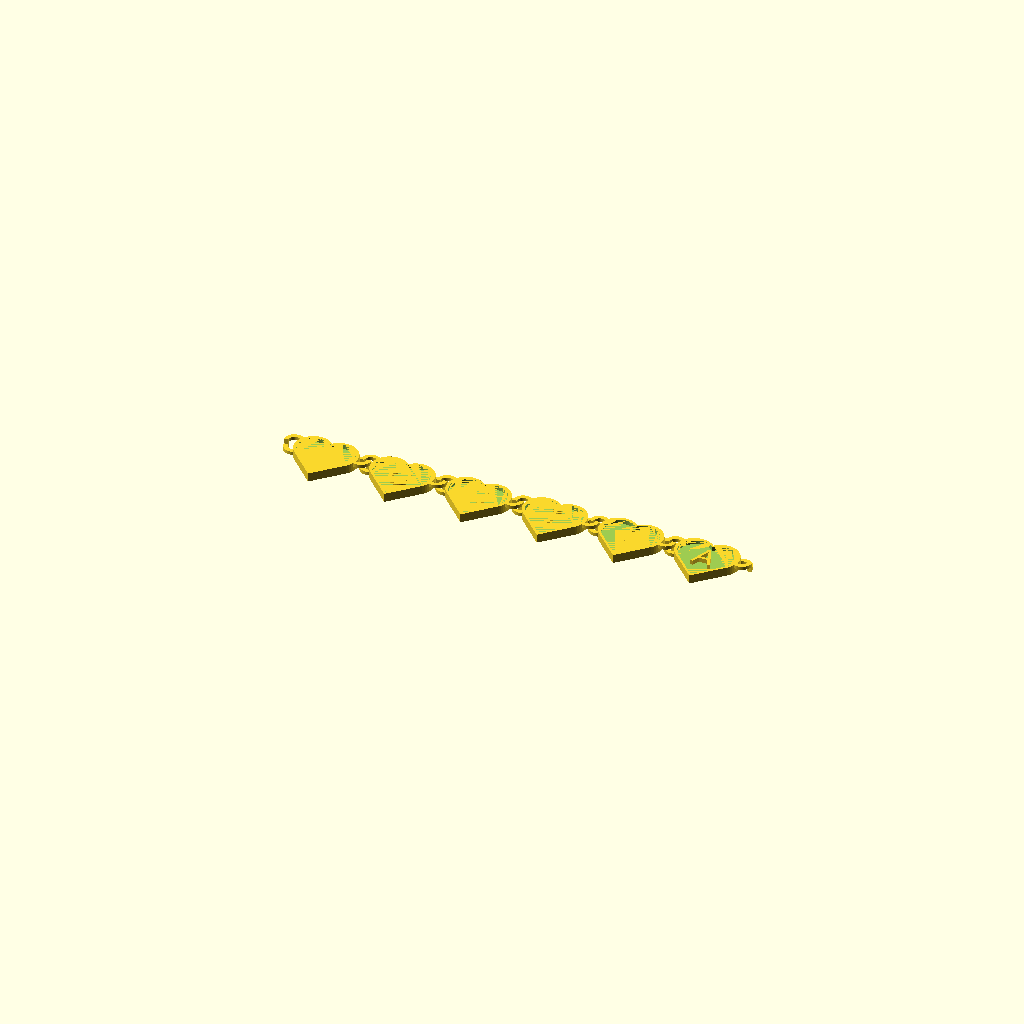
Cell 1: the model at its default parameters.
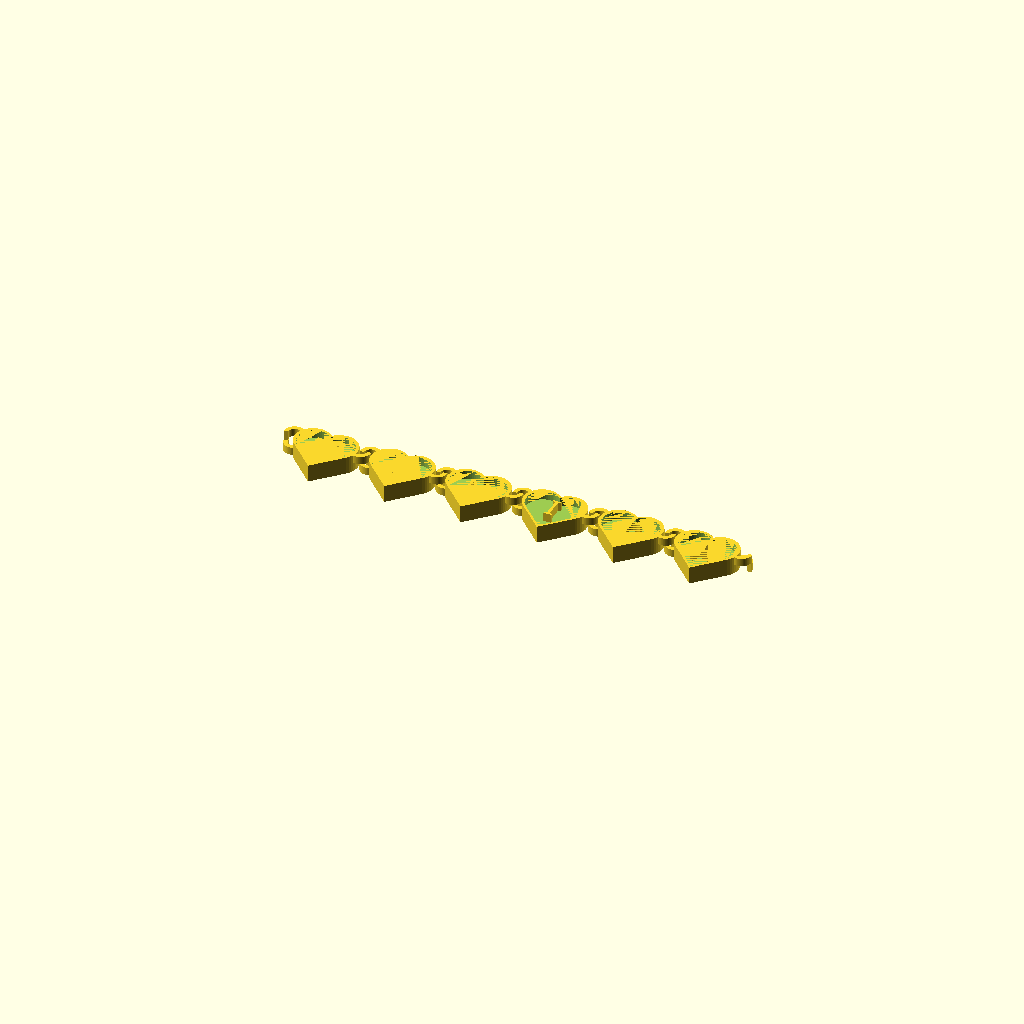
Cell 2: heart_thickness = 5 (everything else at default).
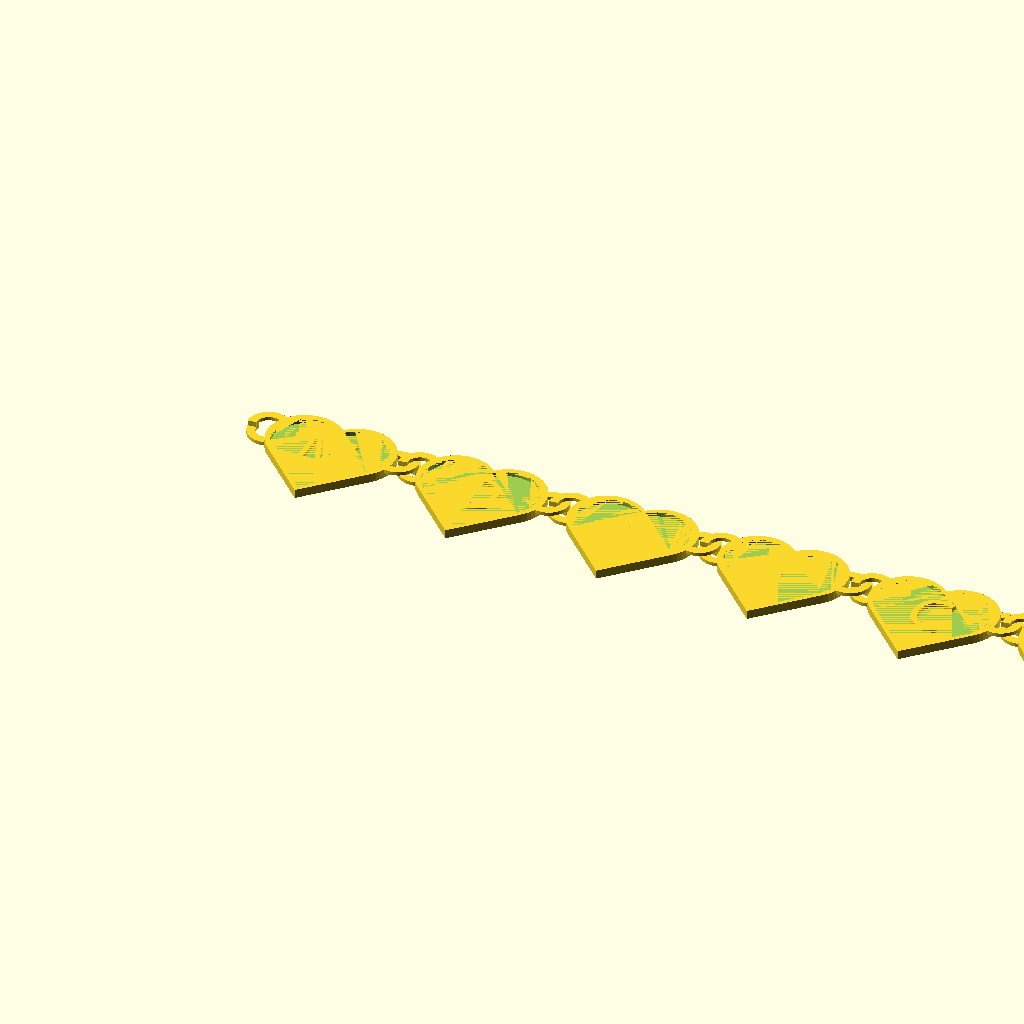
Cell 3: heart_width = 36 (everything else at default).
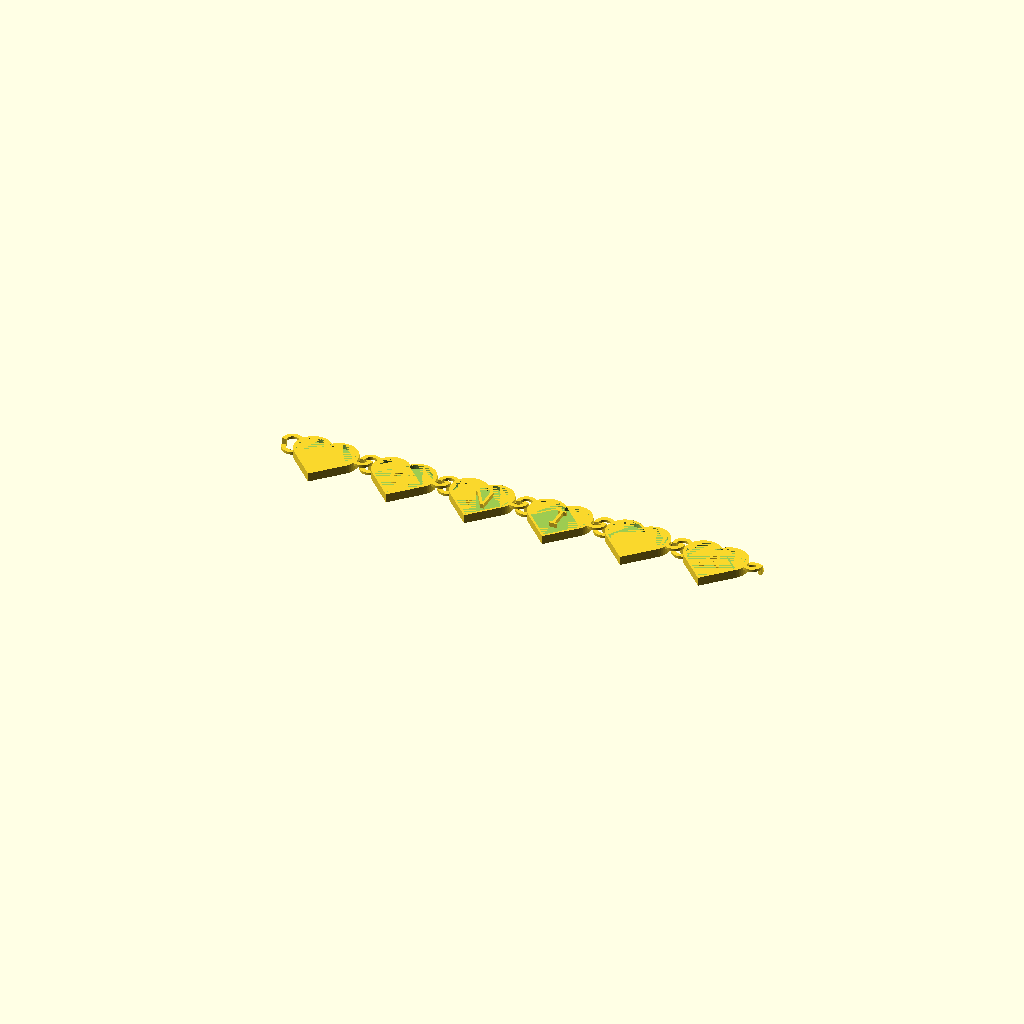
Cell 4: spacing = 1 (everything else at default).
One fixed orthographic camera (rotation 55°, 0°, 25°; colour scheme Cornfield) for every cell.
The OpenSCAD source (scadFiles/1504859/2334660.scad):
text = "MONICA";

heart_thickness = 2.5;

heart_width = 18;

spacing = 0.5;



// Given a `radius` and `angle`, draw an arc from zero degree to `angle` degree. The `angle` ranges from 0 to 90.

// Parameters: 

//     radius - the arc radius 

//     angle - the arc angle 

//     width - the arc width 

module a_quarter_arc(radius, angle, width = 1) {

    outer = radius + width;

    intersection() {

        difference() {

            offset(r = width) circle(radius, $fn=48); 

            circle(radius, $fn=48);

        }

        polygon([[0, 0], [outer, 0], [outer, outer * sin(angle)], [outer * cos(angle), outer * sin(angle)]]);

    }

}



// Given a `radius` and `angles`, draw an arc from `angles[0]` degree to `angles[1]` degree. 

// Parameters: 

//     radius - the arc radius 

//     angles - the arc angles 

//     width - the arc width

module arc(radius, angles, width = 1) {

    angle_from = angles[0];

    angle_to = angles[1];

    angle_difference = angle_to - angle_from;

    outer = radius + width;

    rotate(angle_from)

        if(angle_difference <= 90) {

            a_quarter_arc(radius, angle_difference, width);

        } else if(angle_difference > 90 && angle_difference <= 180) {

            arc(radius, [0, 90], width);

            rotate(90) a_quarter_arc(radius, angle_difference - 90, width);

        } else if(angle_difference > 180 && angle_difference <= 270) {

            arc(radius, [0, 180], width);

            rotate(180) a_quarter_arc(radius, angle_difference - 180, width);

        } else if(angle_difference > 270 && angle_difference <= 360) {

            arc(radius, [0, 270], width);

            rotate(270) a_quarter_arc(radius, angle_difference - 270, width);

       }

}



// a ring for connecting hearts.

// Parameters:

//     radius - the ring radius

//     thickness - the ring thickness

//     spacing - the spacing while two rings are connecting together

module a_ring_between_hearts(radius, thickness, spacing) {

	union() {

		linear_extrude(thickness) 

			arc(radius, [0, 240], radius / 1.5);

			

		translate([0, 0, thickness + spacing]) linear_extrude(thickness) 	

			arc(radius, [240, 360], radius / 1.5);

			

		linear_extrude(thickness * 2 + spacing) arc(radius, [0, 20], radius / 1.5);

		

		linear_extrude(thickness * 2 + spacing) arc(radius, [220, 240], radius / 1.5);	

	}

}



module heart_sub_component(radius) {

    rotated_angle = 45;

    diameter = radius * 2;

    $fn = 48;



    translate([-radius * cos(rotated_angle), 0, 0]) 

        rotate(-rotated_angle) union() {

            circle(radius);

            translate([0, -radius, 0]) 

                square(diameter);

        }

}



// creater a heart.

//     Parameters:

//         radius - the radius of the circle in the heart

//         center - place the heart center in the origin or not

module heart(radius, center = false) {

    offsetX = center ? 0 : radius + radius * cos(45);

    offsetY = center ? 1.5 * radius * sin(45) - 0.5 * radius : 3 * radius * sin(45);



    translate([offsetX, offsetY, 0]) union() {

        heart_sub_component(radius);

        mirror([1, 0, 0]) heart_sub_component(radius);

    }

}



// a heart with two rings

//     Parameters:

//         heart_width - the width of the heart

//         heart_thickness - the thickness of the heart

//         spacing - the spacing between rings

module heart_with_rings(heart_width, heart_thickness, spacing) {

	radius_for_heart = 0.5 * heart_width / (1 + cos(45));

	ring_radius = radius_for_heart / 3;

	ring_x = heart_width / 2 + spacing;

	ring_thickness = 0.5 * (heart_thickness - spacing);

	

	linear_extrude(heart_thickness) 

	    heart(radius_for_heart, center = true);



	translate([ring_x, radius_for_heart * sin(45), 0]) 

		rotate(-15) 

		    a_ring_between_hearts(ring_radius, ring_thickness, spacing); 



	translate([-ring_x, radius_for_heart * sin(45), 0]) 

	    rotate(165) 

		    a_ring_between_hearts(ring_radius, ring_thickness, spacing);

}



// create a heart with a character in it

//     Parameters:

//         ch - the character

//         heart_width - the width of the heart

//         heart_thickness - the thickness of the heart

//         spacing - the spacing between rings

module a_heart_with_rings_character(ch, heart_width, heart_thickness, spacing) {

    radius_for_heart = 0.5 * heart_width / (1 + cos(45));

	difference() {

		heart_with_rings(heart_width, heart_thickness, spacing);

		translate([0, 0, heart_thickness / 2])

			linear_extrude(heart_thickness / 2) 

				heart(radius_for_heart * 0.9, center = true);

	}

	translate([0, radius_for_heart / 4, heart_thickness / 2])

		linear_extrude(heart_thickness / 2)  

		    text(ch, font = "Arial Black", size = radius_for_heart * 1.2, valign = "center", halign="center");

}



// create a heart chain

//     Parameters:

//         ch - the character

//         heart_width - the width of the heart

//         heart_thickness - the thickness of the heart

//         spacing - the spacing between rings

module heart_chain_with_text(chs, heart_width, heart_thickness, spacing) {

    offset_x = 0.315 * heart_width / (1 + cos(45)) + spacing + heart_width;



	for(i = [0 : len(chs) - 1]) {

	    translate([offset_x * i, 0, 0]) 

	        a_heart_with_rings_character(chs[i], heart_width, heart_thickness, spacing);

	}

}



heart_chain_with_text(text, heart_width, heart_thickness, spacing);
Customizer parameters (derived from the source; name, type, default, range or options):
text: string, default "MONICA"
heart_thickness: number, default 2.5
heart_width: number, default 18
spacing: number, default 0.5
